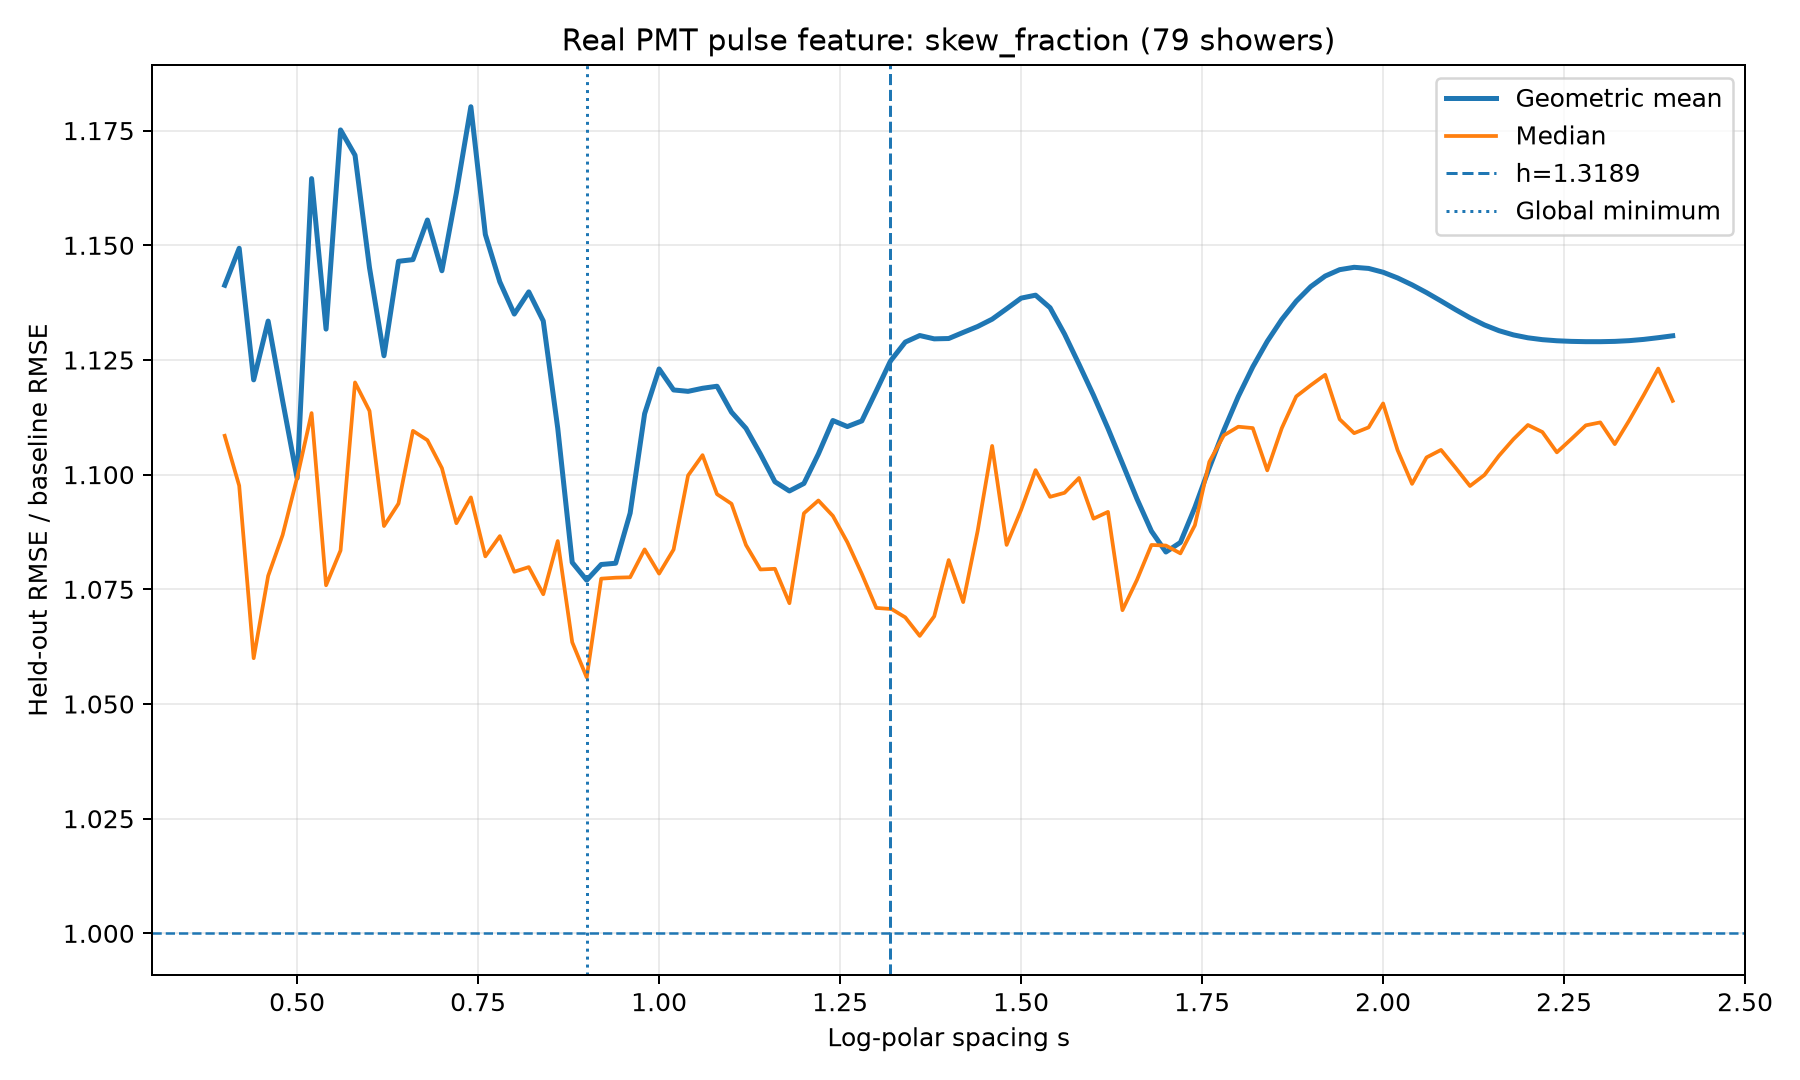

The data file committed next to this chart (first rows):
spacing, geometric_mean_ratio, median_ratio
0.4, 1.141, 1.108
0.42, 1.149, 1.098
0.44, 1.121, 1.06
0.46, 1.133, 1.078
0.48, 1.116, 1.087
0.5, 1.099, 1.099
0.52, 1.165, 1.113
0.54, 1.132, 1.076
0.56, 1.175, 1.083
0.58, 1.17, 1.12
0.6, 1.145, 1.114
0.62, 1.126, 1.089
0.64, 1.147, 1.094
0.66, 1.147, 1.11
0.68, 1.156, 1.108
0.7, 1.144, 1.101
0.72, 1.161, 1.089
0.74, 1.18, 1.095
0.76, 1.152, 1.082
0.78, 1.142, 1.087
0.8, 1.135, 1.079
0.82, 1.14, 1.08
0.84, 1.134, 1.074
0.86, 1.11, 1.086
0.88, 1.081, 1.063
0.9, 1.077, 1.056
0.92, 1.08, 1.077
0.94, 1.081, 1.078
0.96, 1.092, 1.078
0.98, 1.113, 1.084
1.0, 1.123, 1.078
1.02, 1.118, 1.084
1.04, 1.118, 1.1
1.06, 1.119, 1.104
1.08, 1.119, 1.096
1.1, 1.114, 1.094
1.12, 1.11, 1.085
1.14, 1.104, 1.079
1.16, 1.098, 1.079
1.18, 1.096, 1.072
1.2, 1.098, 1.092
1.22, 1.105, 1.094
1.24, 1.112, 1.091
1.26, 1.11, 1.085
1.28, 1.112, 1.078
1.3, 1.118, 1.071
1.319, 1.125, 1.071
1.32, 1.125, 1.071
1.34, 1.129, 1.069
1.36, 1.13, 1.065
1.38, 1.13, 1.069
1.4, 1.13, 1.081
1.42, 1.131, 1.072
1.44, 1.132, 1.088
1.46, 1.134, 1.106
1.48, 1.136, 1.085
1.5, 1.138, 1.092
1.52, 1.139, 1.101
1.54, 1.136, 1.095
1.56, 1.131, 1.096
... 42 more rows
